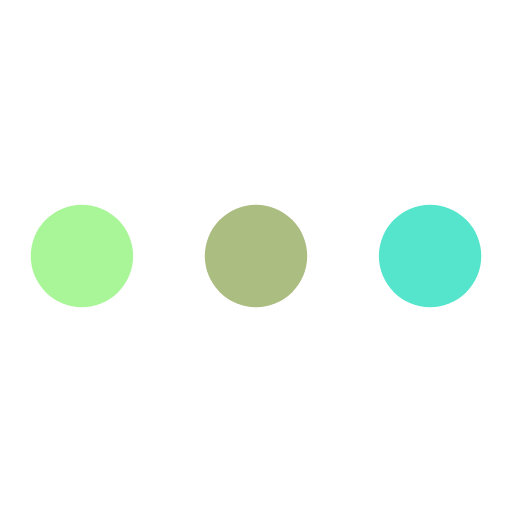
t = 0.00 s
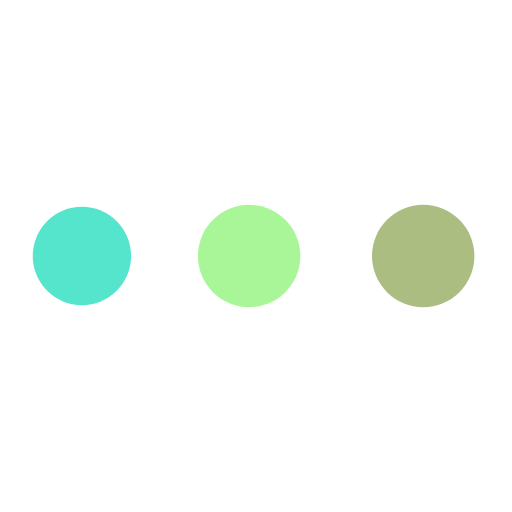
t = 0.19 s
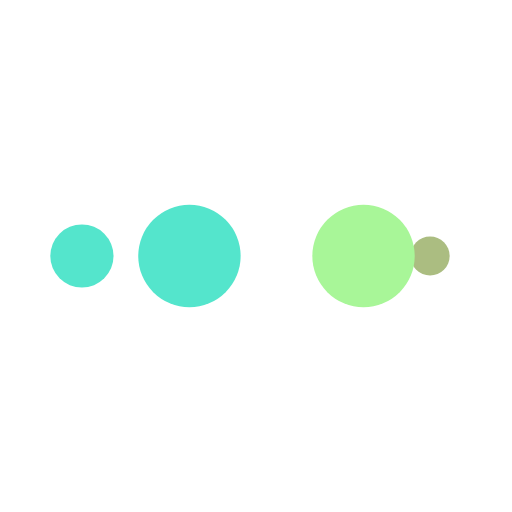
t = 0.31 s
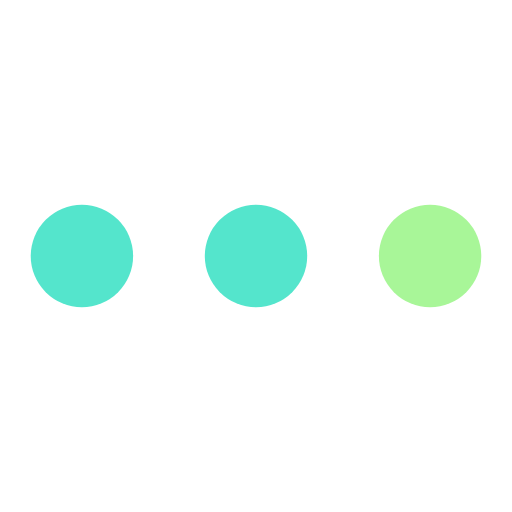
t = 0.50 s
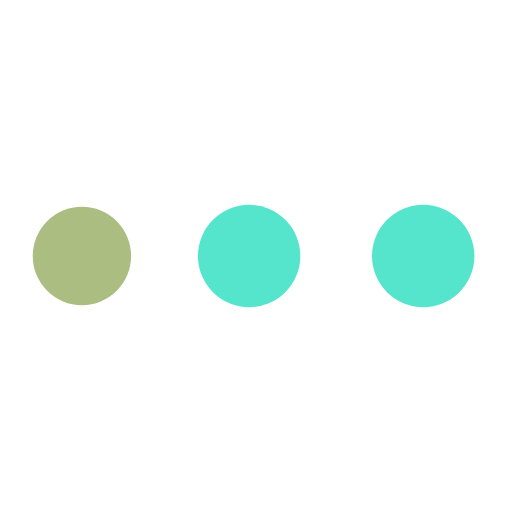
t = 0.69 s
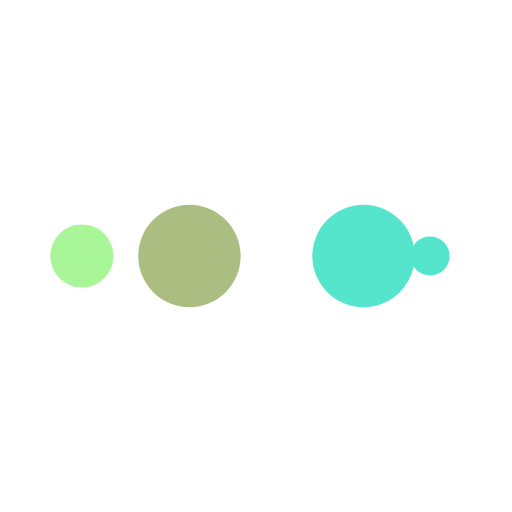
t = 0.81 s

The animated SVG that drew these frames (rendered in a browser with its animation timeline set to each time). Animation: 10 SMIL elements (animate=10); one cycle of 1.00 s, repeats indefinitely.

<svg xmlns="http://www.w3.org/2000/svg" viewBox="0 0 100 100" preserveAspectRatio="xMidYMid" width="200" height="200" style="shape-rendering: auto; display: block; background: rgb(255, 255, 255);" xmlns:xlink="http://www.w3.org/1999/xlink"><g><circle fill="#54e5cc" r="10" cy="50" cx="84">
    <animate begin="0s" keySplines="0 0.5 0.5 1" values="10;0" keyTimes="0;1" calcMode="spline" dur="0.25s" repeatCount="indefinite" attributeName="r"></animate>
    <animate begin="0s" values="#54e5cc;#abbd81;#a8f698;#54e5cc;#54e5cc" keyTimes="0;0.25;0.5;0.75;1" calcMode="discrete" dur="1s" repeatCount="indefinite" attributeName="fill"></animate>
</circle><circle fill="#54e5cc" r="10" cy="50" cx="16">
  <animate begin="0s" keySplines="0 0.5 0.5 1;0 0.5 0.5 1;0 0.5 0.5 1;0 0.5 0.5 1" values="0;0;10;10;10" keyTimes="0;0.25;0.5;0.75;1" calcMode="spline" dur="1s" repeatCount="indefinite" attributeName="r"></animate>
  <animate begin="0s" keySplines="0 0.5 0.5 1;0 0.5 0.5 1;0 0.5 0.5 1;0 0.5 0.5 1" values="16;16;16;50;84" keyTimes="0;0.25;0.5;0.75;1" calcMode="spline" dur="1s" repeatCount="indefinite" attributeName="cx"></animate>
</circle><circle fill="#54e5cc" r="10" cy="50" cx="50">
  <animate begin="-0.25s" keySplines="0 0.5 0.5 1;0 0.5 0.5 1;0 0.5 0.5 1;0 0.5 0.5 1" values="0;0;10;10;10" keyTimes="0;0.25;0.5;0.75;1" calcMode="spline" dur="1s" repeatCount="indefinite" attributeName="r"></animate>
  <animate begin="-0.25s" keySplines="0 0.5 0.5 1;0 0.5 0.5 1;0 0.5 0.5 1;0 0.5 0.5 1" values="16;16;16;50;84" keyTimes="0;0.25;0.5;0.75;1" calcMode="spline" dur="1s" repeatCount="indefinite" attributeName="cx"></animate>
</circle><circle fill="#a8f698" r="10" cy="50" cx="84">
  <animate begin="-0.5s" keySplines="0 0.5 0.5 1;0 0.5 0.5 1;0 0.5 0.5 1;0 0.5 0.5 1" values="0;0;10;10;10" keyTimes="0;0.25;0.5;0.75;1" calcMode="spline" dur="1s" repeatCount="indefinite" attributeName="r"></animate>
  <animate begin="-0.5s" keySplines="0 0.5 0.5 1;0 0.5 0.5 1;0 0.5 0.5 1;0 0.5 0.5 1" values="16;16;16;50;84" keyTimes="0;0.25;0.5;0.75;1" calcMode="spline" dur="1s" repeatCount="indefinite" attributeName="cx"></animate>
</circle><circle fill="#abbd81" r="10" cy="50" cx="16">
  <animate begin="-0.75s" keySplines="0 0.5 0.5 1;0 0.5 0.5 1;0 0.5 0.5 1;0 0.5 0.5 1" values="0;0;10;10;10" keyTimes="0;0.25;0.5;0.75;1" calcMode="spline" dur="1s" repeatCount="indefinite" attributeName="r"></animate>
  <animate begin="-0.75s" keySplines="0 0.5 0.5 1;0 0.5 0.5 1;0 0.5 0.5 1;0 0.5 0.5 1" values="16;16;16;50;84" keyTimes="0;0.25;0.5;0.75;1" calcMode="spline" dur="1s" repeatCount="indefinite" attributeName="cx"></animate>
</circle><g></g></g><!-- [ldio] generated by https://loading.io --></svg>
